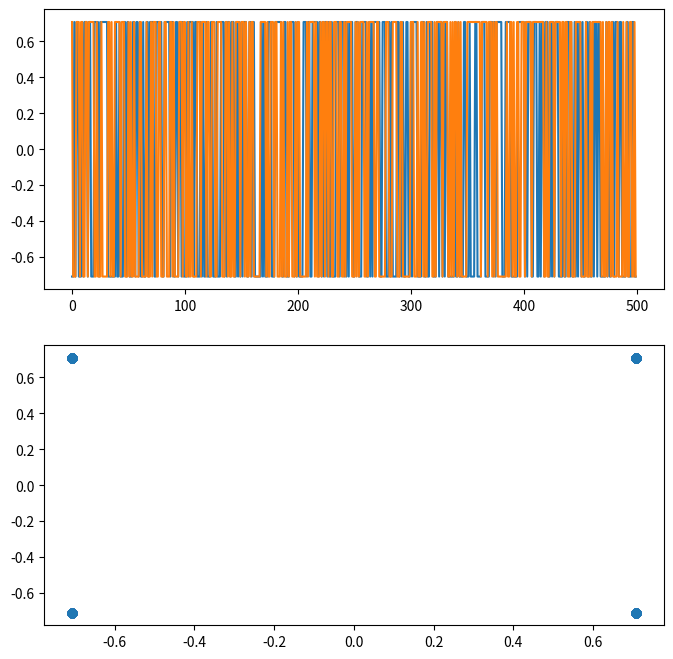
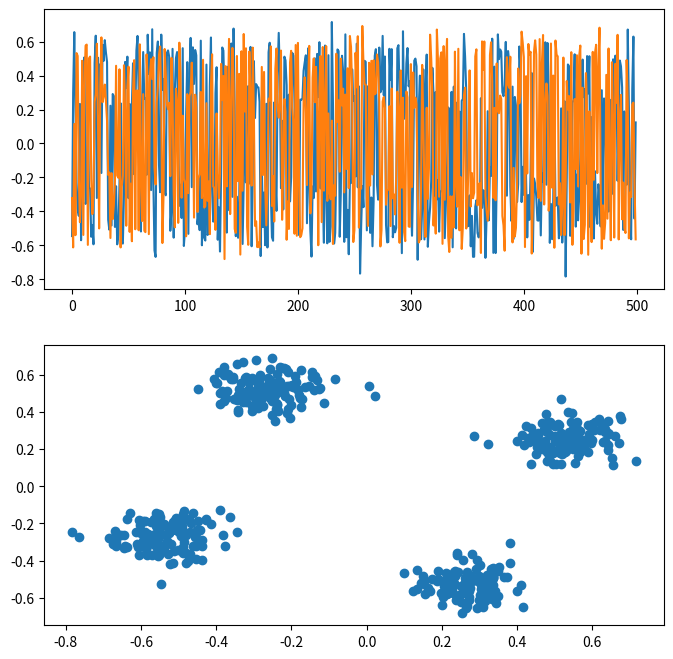
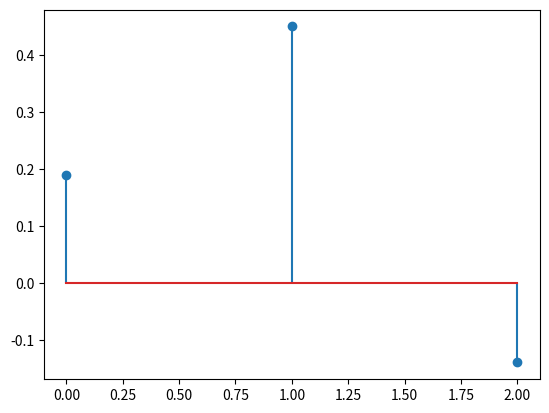
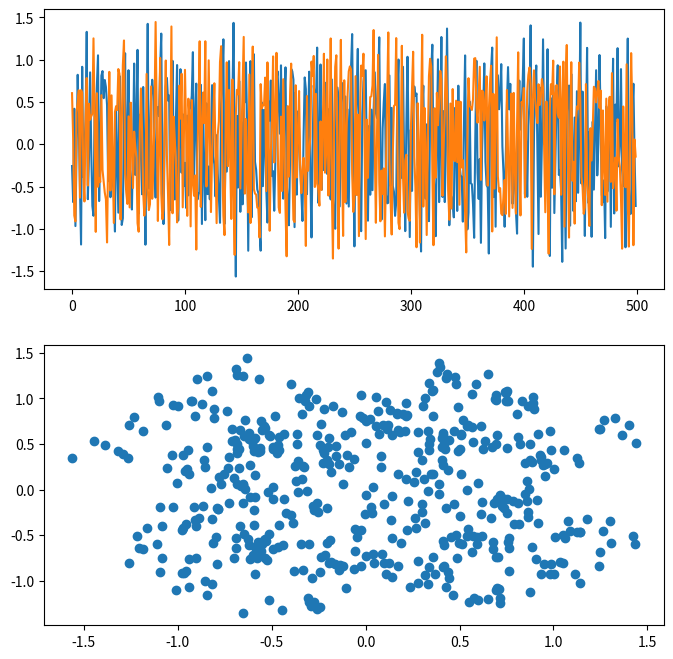
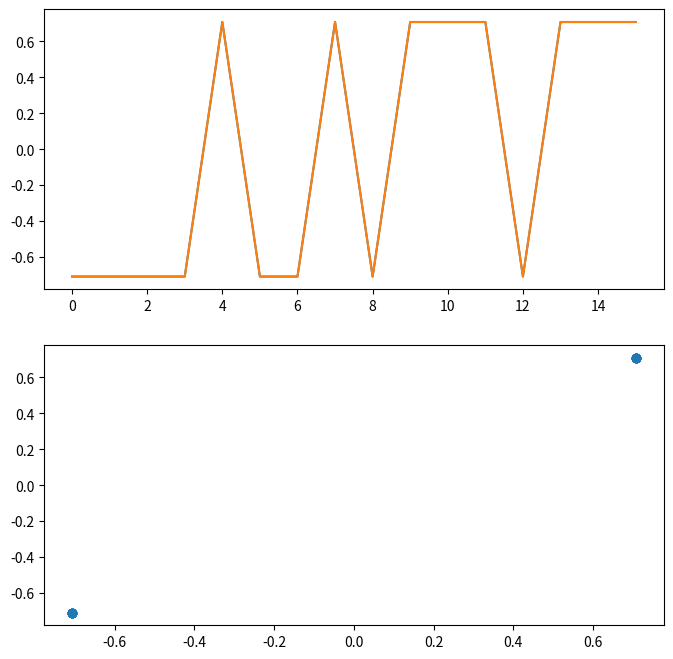
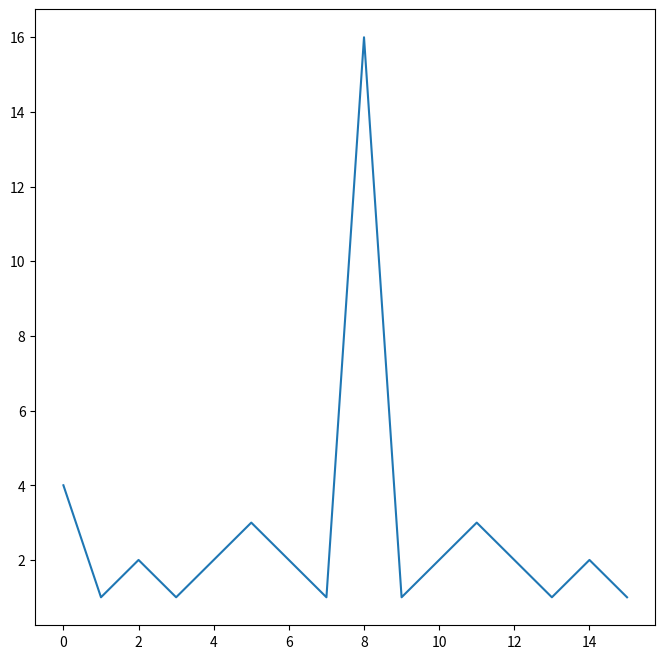

Write Python code to recreate these figures, in order.
import numpy as np
from matplotlib import pyplot as plt
from scipy.linalg import convolution_matrix, inv


def base_signal_output(signal: complex, label: str):
    plt.figure(figsize=(8, 8), label=label)
    plt.subplot(2, 1, 1)
    plt.plot(signal.real, label="I")
    plt.plot(signal.imag, label="Q")
    plt.subplot(2, 1, 2)
    plt.scatter(signal.real, signal.imag, label="I/Q")


def modulator(mod_type: str, bits):
    match mod_type:
        case "BPSK":
            symbols = np.zeros(len(bits), dtype=complex)
            for i in range(len(bits)):
                b0 = 1.0 - 2.0 * bits[i]
                b1 = 1.0 - 2.0 * bits[i]
                symbols[i] = complex(b0, b1) / np.sqrt(2.0)
            return symbols
        case "QPSK":
            symbols = np.zeros(len(bits) // 2, dtype=complex)
            for i in range(len(bits) // 2):
                b0 = 1.0 - 2.0 * bits[2 * i]
                b1 = 1.0 - 2.0 * bits[2 * i + 1]
                symbols[i] = complex(b0, b1) / np.sqrt(2.0)
            return symbols
        case _:
            return "Unsupported modulation type"


def white_noise(symbols, snr_db):
    cos2 = np.abs(symbols) ** 2
    sig_awg_watts = np.mean(cos2)
    sig_awg_db = 10 * np.log10(sig_awg_watts)
    noise_awg_db = sig_awg_db - snr_db
    noise_awg_watts = 10 ** (noise_awg_db / 10)
    mean_noise = 0

    noise_volts_re = np.random.normal(
        mean_noise, np.sqrt(noise_awg_watts), len(symbols)
    )
    noise_volts_im = np.random.normal(
        mean_noise, np.sqrt(noise_awg_watts), len(symbols)
    )
    n_compl = noise_volts_re + 1j * noise_volts_im
    cs_noisy = symbols + n_compl
    return cs_noisy


SNR = 18
ones = np.ones(10)
h = np.array([0.19 + 1j * 0.56, 0.45 - 1j * 1.28, -0.14 - 1j * 0.53])
tr = [0, 1, 0, 0, 0, 1, 1, 1, 1, 0, 1, 1, 0, 1, 0, 0, 0, 1, 0, 0, 0, 1, 1, 1, 1, 0]
offset = (len(tr) - 16) // 2
tr_central = tr[offset : len(tr) - offset]
bits = np.random.randint(0, 2, 1000)
symbols = modulator("QPSK", bits)
conv_symb = np.convolve(symbols, h[0:1], mode="same")
n_symb = white_noise(conv_symb, SNR)
rec_symb = np.convolve(n_symb, h[0:3], mode="same")
tr_bpsk = modulator("BPSK", tr_central)
akf_tr_bpsk = np.correlate(tr_bpsk, tr_bpsk, mode="same")
r = white_noise(np.convolve(tr_bpsk, h, mode="same"), SNR)
M = convolution_matrix(tr_bpsk, len(h), mode="same")
hLS = inv(np.conj(M.T) @ M) @ np.conj(M.T) @ r

print(h)
print(hLS)

base_signal_output(symbols, "Symbols")
base_signal_output(n_symb, "Noisy Symbols")
plt.figure(label="ИХ")
plt.stem([h[i].real for i in range(len(h))])
base_signal_output(rec_symb, "Rec Symbols")
base_signal_output(tr_bpsk, "Tr BPSK")

plt.figure(figsize=(8, 8))
plt.plot(np.abs(akf_tr_bpsk), label="AKF")

plt.show()
